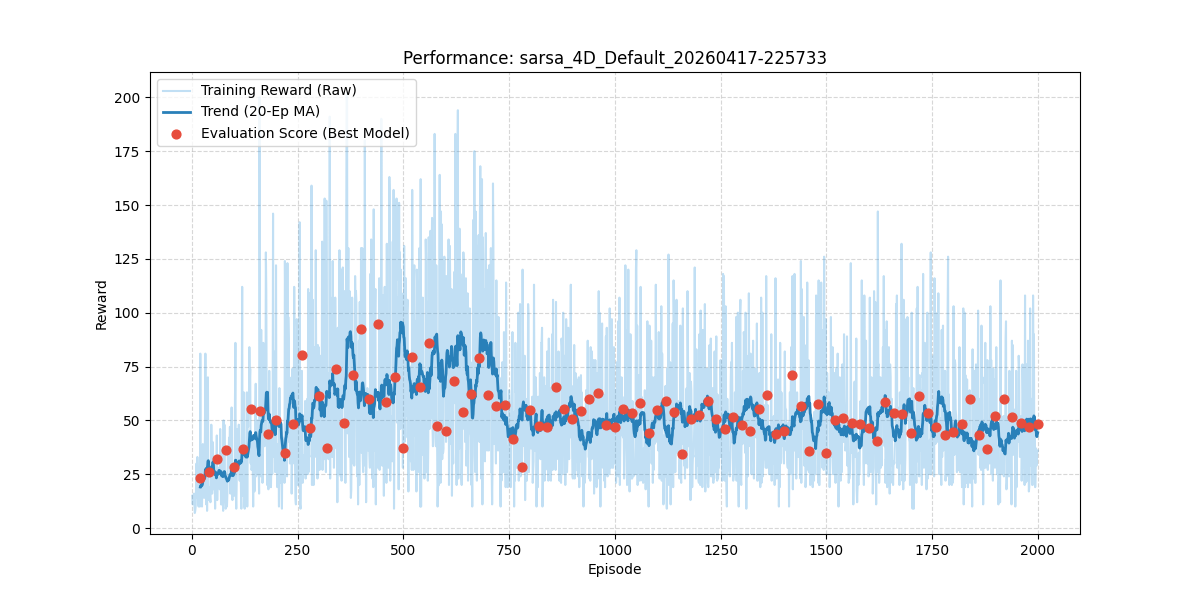

The data file committed next to this chart (first rows):
episode, reward, length, epsilon, lr, eval_reward
1, 15.0, 16, 0.995, 0.03, 
2, 11.0, 12, 0.99, 0.03, 
3, 13.0, 14, 0.9851, 0.03, 
4, 15.0, 16, 0.9801, 0.03, 
5, 16.0, 17, 0.9752, 0.03, 
6, 12.0, 13, 0.9704, 0.03, 
7, 7.0, 8, 0.9655, 0.03, 
8, 8.0, 9, 0.9607, 0.03, 
9, 10.0, 11, 0.9559, 0.03, 
10, 19.0, 20, 0.9511, 0.03, 
11, 30.0, 31, 0.9464, 0.03, 
12, 14.0, 15, 0.9416, 0.03, 
13, 33.0, 34, 0.9369, 0.03, 
14, 26.0, 27, 0.9322, 0.03, 
15, 12.0, 13, 0.9276, 0.03, 
16, 10.0, 11, 0.9229, 0.03, 
17, 24.0, 25, 0.9183, 0.03, 
18, 15.0, 16, 0.9137, 0.03, 
19, 10.0, 11, 0.9092, 0.03, 
20, 81.0, 82, 0.9046, 0.03, 23.4
21, 14.0, 15, 0.9001, 0.03, 
22, 32.0, 33, 0.8956, 0.03, 
23, 13.0, 14, 0.8911, 0.03, 
24, 10.0, 11, 0.8867, 0.03, 
25, 26.0, 27, 0.8822, 0.03, 
26, 39.0, 40, 0.8778, 0.03, 
27, 20.0, 21, 0.8734, 0.03, 
28, 20.0, 21, 0.8691, 0.03, 
29, 14.0, 15, 0.8647, 0.03, 
30, 17.0, 18, 0.8604, 0.03, 
31, 45.0, 46, 0.8561, 0.03, 
32, 81.0, 82, 0.8518, 0.03, 
33, 39.0, 40, 0.8475, 0.03, 
34, 11.0, 12, 0.8433, 0.03, 
35, 35.0, 36, 0.8391, 0.03, 
36, 8.0, 9, 0.8349, 0.03, 
37, 35.0, 36, 0.8307, 0.03, 
38, 70.0, 71, 0.8266, 0.03, 
39, 16.0, 17, 0.8224, 0.03, 
40, 13.0, 14, 0.8183, 0.03, 26.0
41, 14.0, 15, 0.8142, 0.03, 
42, 19.0, 20, 0.8102, 0.03, 
43, 14.0, 15, 0.8061, 0.03, 
44, 12.0, 13, 0.8021, 0.03, 
45, 25.0, 26, 0.7981, 0.03, 
46, 48.0, 49, 0.7941, 0.03, 
47, 35.0, 36, 0.7901, 0.03, 
48, 16.0, 17, 0.7862, 0.03, 
49, 40.0, 41, 0.7822, 0.03, 
50, 38.0, 39, 0.7783, 0.03, 
51, 20.0, 21, 0.7744, 0.03, 
52, 18.0, 19, 0.7705, 0.03, 
53, 22.0, 23, 0.7667, 0.03, 
54, 25.0, 26, 0.7629, 0.03, 
55, 9.0, 10, 0.759, 0.03, 
56, 30.0, 31, 0.7553, 0.03, 
57, 27.0, 28, 0.7515, 0.03, 
58, 25.0, 26, 0.7477, 0.03, 
59, 43.0, 44, 0.744, 0.03, 
60, 13.0, 14, 0.7403, 0.03, 31.9
... 1,940 more rows
